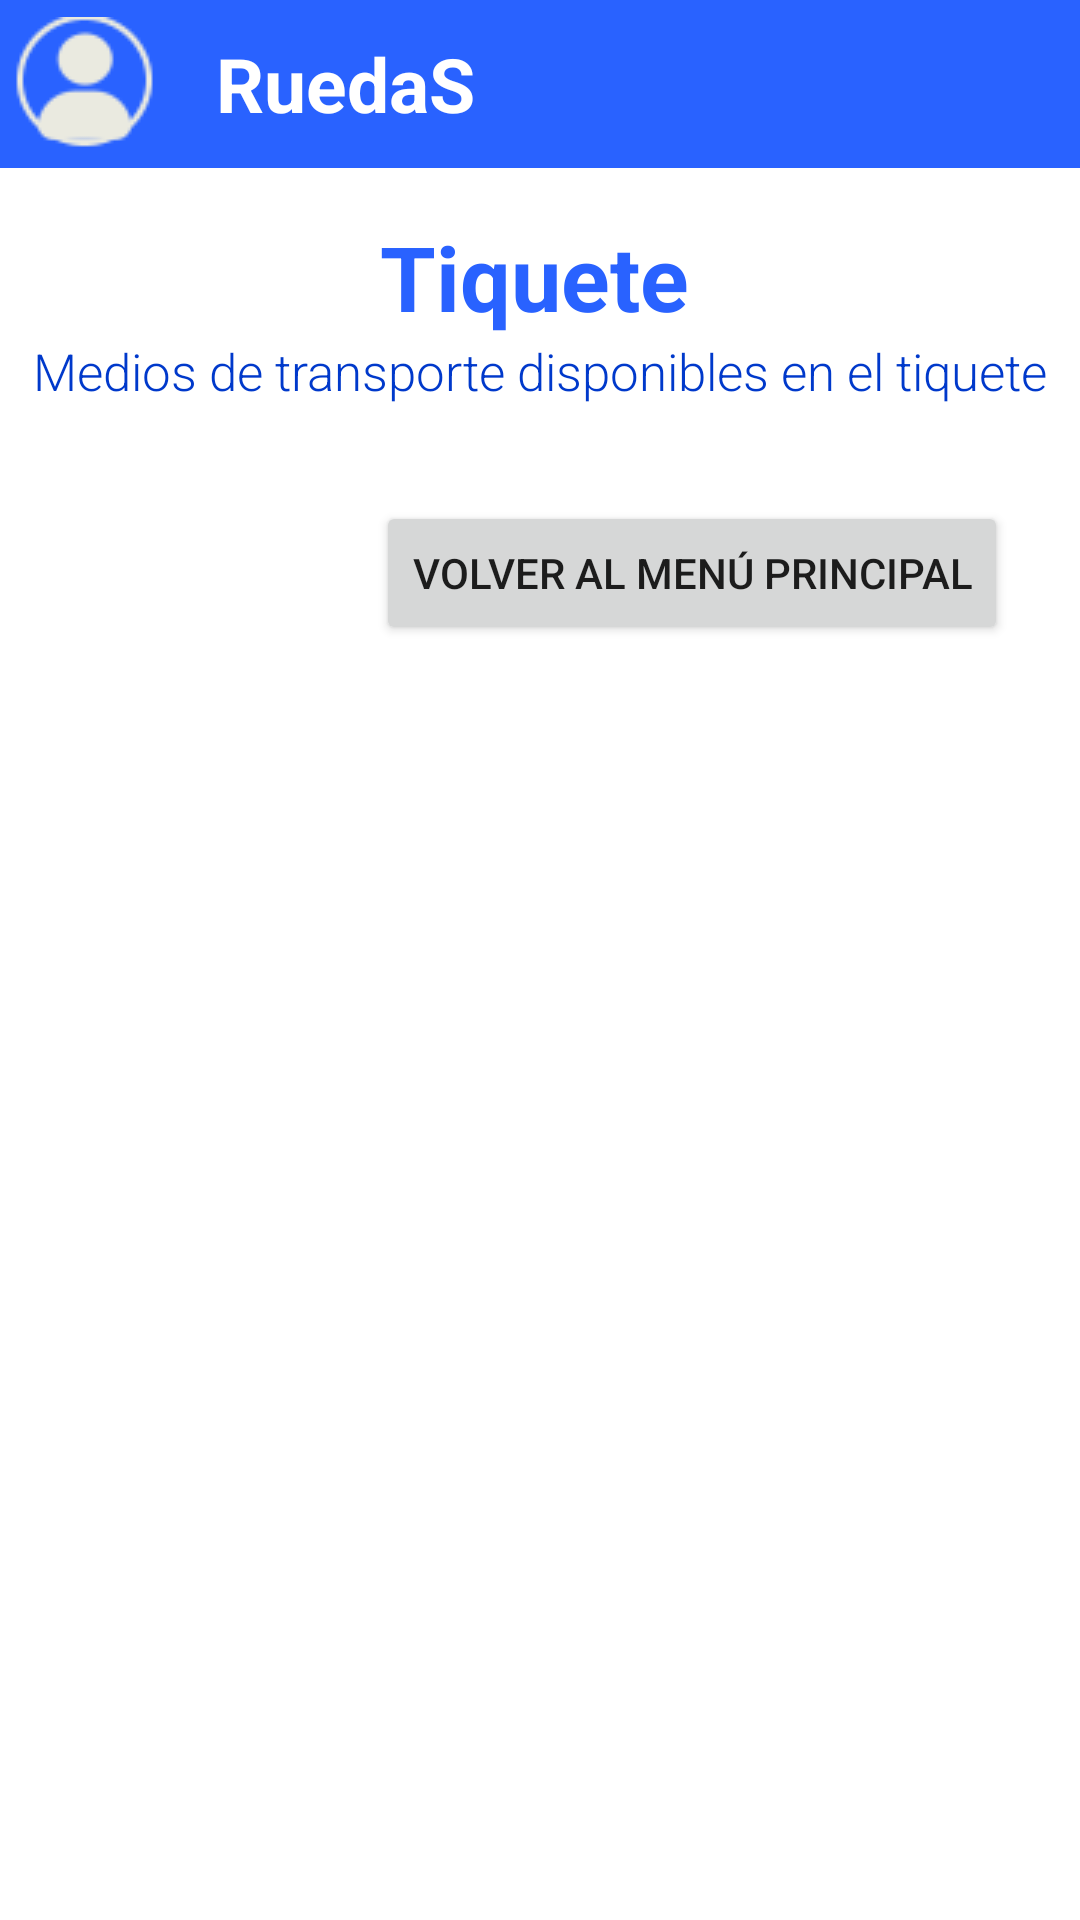

Layout XML and referenced resources for this Android screen:
<!-- AndroidManifest.xml: application theme AppTheme -->
<!-- res/layout/activity_ticket_detail.xml -->
<?xml version="1.0" encoding="utf-8"?>
<androidx.constraintlayout.widget.ConstraintLayout
    xmlns:android="http://schemas.android.com/apk/res/android"
    xmlns:app="http://schemas.android.com/apk/res-auto"
    xmlns:tools="http://schemas.android.com/tools"
    android:layout_width="match_parent"
    android:layout_height="match_parent"
    tools:context="uk.ac.surrey.bets_framework.TicketSummaryActivity">

    <include
        android:id="@+id/ticket_detail_bar"
        layout="@layout/top_app_bar"
        app:layout_constraintEnd_toEndOf="parent"
        app:layout_constraintStart_toStartOf="parent"
        app:layout_constraintTop_toTopOf="parent" />

    <TextView
        android:id="@+id/t_ticket_detail_titulo"
        android:layout_width="wrap_content"
        android:layout_height="wrap_content"
        android:layout_marginStart="160dp"
        android:layout_marginTop="16dp"
        android:layout_marginEnd="164dp"
        android:text="@string/l_detalle_titulo"
        app:layout_constraintEnd_toEndOf="parent"
        app:layout_constraintStart_toStartOf="parent"
        app:layout_constraintTop_toBottomOf="@+id/ticket_detail_bar"
        android:textAppearance="@style/title"/>

    <TextView
        android:id="@+id/t_ticket_detail_subtitulo"
        style="@style/subtitle"
        android:layout_width="match_parent"
        android:layout_height="wrap_content"
        android:layout_marginStart="8dp"
        android:layout_marginEnd="8dp"
        android:text="@string/l_detalle_subtitulo"
        app:layout_constraintEnd_toEndOf="parent"
        app:layout_constraintStart_toStartOf="parent"
        app:layout_constraintTop_toBottomOf="@+id/t_ticket_detail_titulo" />

    <androidx.recyclerview.widget.RecyclerView
        android:id="@+id/recycler_view_detail"
        android:layout_width="match_parent"
        android:layout_height="wrap_content"
        android:layout_marginStart="16dp"
        android:layout_marginTop="16dp"
        android:layout_marginEnd="16dp"
        app:layout_constraintEnd_toEndOf="parent"
        app:layout_constraintStart_toStartOf="parent"
        app:layout_constraintTop_toBottomOf="@+id/t_ticket_detail_subtitulo" />

    <Button
        android:id="@+id/b_detail_menu"
        android:layout_width="wrap_content"
        android:layout_height="wrap_content"
        android:layout_marginTop="16dp"
        android:layout_marginEnd="24dp"
        android:layout_marginBottom="16dp"
        android:text="@string/b_volver_menu"
        app:layout_constraintBottom_toBottomOf="parent"
        app:layout_constraintEnd_toEndOf="parent"
        app:layout_constraintTop_toBottomOf="@+id/recycler_view_detail"
        app:layout_constraintVertical_bias="0.0" />

</androidx.constraintlayout.widget.ConstraintLayout>
<!-- res/layout/top_app_bar.xml (included above) -->
<?xml version="1.0" encoding="utf-8"?>
<androidx.coordinatorlayout.widget.CoordinatorLayout
    xmlns:android="http://schemas.android.com/apk/res/android"
    xmlns:app="http://schemas.android.com/apk/res-auto"
    android:layout_width="match_parent"
    android:layout_height="wrap_content">

    <com.google.android.material.appbar.AppBarLayout
        android:layout_width="match_parent"
        android:layout_height="wrap_content"

        >

        <com.google.android.material.appbar.MaterialToolbar
            android:id="@+id/topAppBar"
            android:layout_width="match_parent"
            android:layout_height="?attr/actionBarSize"
            app:title="@string/app_name_top_bar"
            app:titleTextAppearance="@style/top_bar_style"
            app:navigationIcon="@drawable/user"
            style="@style/Widget.MaterialComponents.Toolbar.Primary"
            />

    </com.google.android.material.appbar.AppBarLayout>

</androidx.coordinatorlayout.widget.CoordinatorLayout>
<!-- resources referenced by this layout -->
<resources>
  <!-- drawable user: png bitmap (drawable, 1871 bytes) -->
  <string name="app_name_top_bar">RuedaS</string>
  <string name="b_volver_menu">Volver al menú principal</string>
  <string name="l_detalle_subtitulo">Medios de transporte disponibles en el tiquete</string>
  <string name="l_detalle_titulo">Tiquete</string>
  <style name="subtitle" parent="@android:style/TextAppearance.Medium">
      <item name="android:textSize">17sp</item>
      <item name="android:fontFamily">sans-serif-light</item>
      <item name="android:textColor">@color/colorPrimaryDark</item>
      <item name="android:gravity">center</item>
    </style>
  <style name="title" parent="@android:style/TextAppearance.Medium">
      <item name="android:textSize">30sp</item>
      <item name="android:textStyle">bold</item>
      <item name="android:fontFamily">sans-serif</item>
      <item name="android:textColor">@color/colorPrimary</item>
    </style>
  <style name="top_bar_style" parent="@android:style/TextAppearance.Medium">
      <item name="android:layout_width">match_parent</item>
      <item name="android:layout_height">wrap_content</item>
      <item name="android:textSize">25sp</item>
      <item name="android:textStyle">bold</item>
      <item name="android:fontFamily">sans-serif</item>
    </style>
  <style name="AppTheme" parent="Theme.MaterialComponents.Light.NoActionBar">
      
      <item name="colorPrimary">@color/colorPrimary</item>
      <item name="colorPrimaryDark">@color/colorPrimaryDark</item>
      <item name="colorAccent">@color/colorAccent</item>
      <item name="colorOnSurface">@color/colorOnSurface</item>
    </style>
  <color name="colorPrimaryDark">#0039cb</color>
  <color name="colorPrimary">#2962ff</color>
  <color name="colorAccent">#fbc00e</color>
  <color name="colorOnSurface">#808080</color>
</resources>
